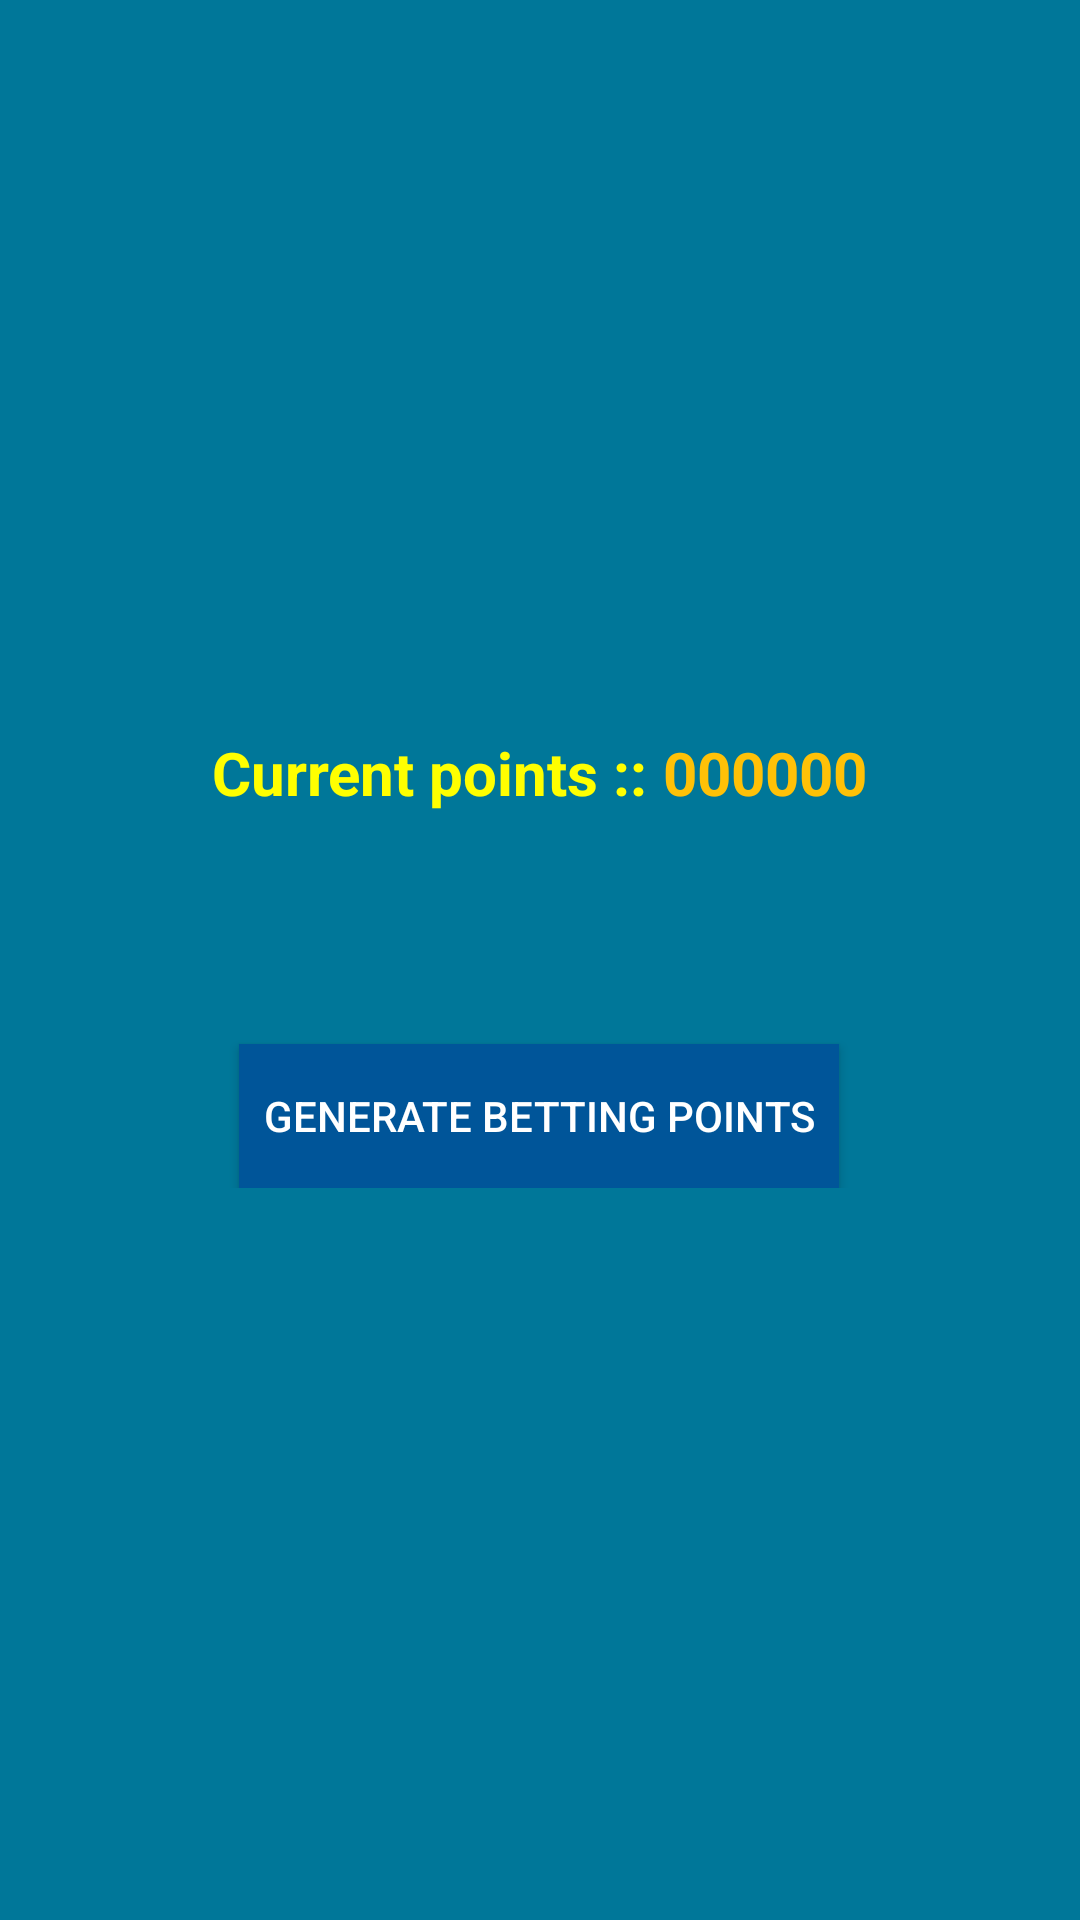

Here is an Android app screen rendered from its layout file. Give the layout XML and the strings, colors and styles it references.
<!-- AndroidManifest.xml: application theme AppTheme -->
<!-- res/layout/fragment_betting_point.xml -->
<?xml version="1.0" encoding="utf-8"?>
<RelativeLayout
    xmlns:android="http://schemas.android.com/apk/res/android"
    xmlns:app="http://schemas.android.com/apk/res-auto"
    xmlns:tools="http://schemas.android.com/tools"
    android:layout_width="match_parent"
    android:layout_height="match_parent"
    android:orientation="vertical"
    android:background="#007799"
    >
    <android.support.v4.widget.SwipeRefreshLayout
        android:id="@+id/bettingSwipe"
        android:layout_width="match_parent"
        android:layout_height="match_parent"
        android:visibility="gone"
        >
        <android.support.v7.widget.RecyclerView
            android:id="@+id/bettingrecycler"
            android:layout_width="match_parent"
            android:layout_height="match_parent"
            android:visibility="gone">
        </android.support.v7.widget.RecyclerView>
    </android.support.v4.widget.SwipeRefreshLayout>

    <RelativeLayout
        android:layout_width="wrap_content"
        android:layout_height="wrap_content"
        android:layout_centerHorizontal="true"
        android:layout_centerVertical="true"

        >

        <LinearLayout
            android:id="@+id/pointshowLayout"
            android:layout_width="wrap_content"
            android:layout_height="wrap_content"
            android:layout_centerHorizontal="true"
            >
            <TextView
                android:id="@+id/tv"
                android:layout_width="wrap_content"
                android:layout_height="wrap_content"
                android:text="Current points :: "
                android:textStyle="bold"
                android:textSize="20sp"
                android:textColor="#ffff00"
                />
            <TextView
                android:id="@+id/tv_CurrentBetPoint"
                android:layout_width="wrap_content"
                android:layout_height="wrap_content"
                android:textStyle="bold"
                android:textSize="20sp"
                android:text="000000"
                android:textColor="#FFC107"
                />
        </LinearLayout>
        <EditText
            android:id="@+id/edt_generatePoints"
            android:layout_width="wrap_content"
            android:layout_height="50dp"
            android:layout_centerHorizontal="true"
            android:background="@drawable/all_shape"
            android:ems="10"
            android:layout_below="@+id/pointshowLayout"
            android:textColor="#003377"
            android:maxLines="1"
            android:maxLength="10"
            android:singleLine="true"
            android:padding="5dp"
            android:inputType="number"
            android:imeOptions="actionNext"
            android:layout_marginTop="12dp"
            />
        <Button
            android:id="@+id/btn_generatePoints"
            android:layout_centerHorizontal="true"
            android:layout_width="wrap_content"
            android:layout_height="wrap_content"
            android:layout_below="@+id/edt_generatePoints"
            android:text="generate betting points"
            android:textColor="#ffffff"
            android:background="#005599"
            android:paddingRight="8dp"
            android:paddingLeft="8dp"
            android:layout_marginTop="15dp"
            />
    </RelativeLayout>
</RelativeLayout>
<!-- resources referenced by this layout -->
<resources>
  <style name="AppTheme" parent="Theme.AppCompat.Light.DarkActionBar">
          
          <item name="colorPrimary">@color/colorPrimary</item>
          <item name="colorPrimaryDark">@color/colorPrimaryDark</item>
          <item name="colorAccent">@color/colorAccent</item>
      </style>
  <color name="colorPrimary">#003175</color>
  <color name="colorPrimaryDark">#004165</color>
  <color name="colorAccent">#D81B60</color>
</resources>
